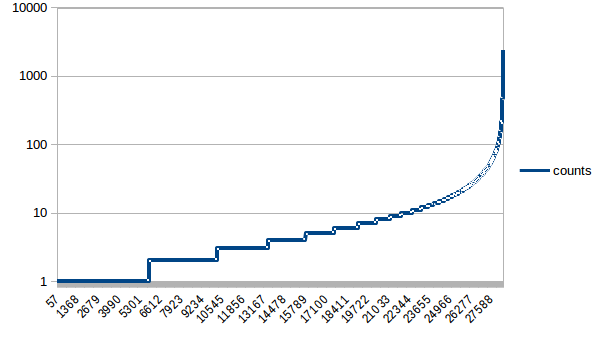

The file beside this chart, header and first rows:
, LSOA code, LSOA name, counts
16337, E01019852, South Derbyshire 011C, 1
27835, W01001426, Caerphilly 024E, 1
18817, E01023249, Winchester 005B, 1
22039, E01027464, Northumberland 033A, 1
18814, E01023246, Winchester 010E, 1
11386, E01013531, Derby 004B, 1
18813, E01023245, Winchester 013A, 1
22042, E01027468, Northumberland 034B, 1
22043, E01027469, Northumberland 034C, 1
22044, E01027471, Northumberland 034D, 1
22046, E01027474, Northumberland 008F, 1
22036, E01027460, Northumberland 018D, 1
27272, W01000584, Pembrokeshire 014C, 1
27944, W01001590, Monmouthshire 009D, 1
18810, E01023241, Winchester 003B, 1
4927, E01005675, Salford 008B, 1
4925, E01005673, Salford 008A, 1
22050, E01027482, Northumberland 039B, 1
22051, E01027483, Northumberland 036A, 1
18802, E01023231, Winchester 014B, 1
18800, E01023229, Winchester 009A, 1
18798, E01023227, Winchester 010B, 1
18795, E01023223, Winchester 012D, 1
11395, E01013541, Derby 021B, 1
11421, E01013574, Derby 003A, 1
22035, E01027458, Northumberland 018C, 1
22034, E01027457, Northumberland 011A, 1
4986, E01005736, Salford 013E, 1
4985, E01005735, Salford 013D, 1
18836, E01023273, Winchester 012F, 1
4983, E01005733, Salford 019E, 1
11345, E01013486, Derby 018D, 1
11348, E01013489, Derby 022B, 1
25469, E01031972, Wiltshire 060C, 1
11350, E01013491, Derby 022D, 1
11352, E01013493, Derby 027B, 1
22019, E01027436, Northumberland 032E, 1
11374, E01013518, Derby 030C, 1
22021, E01027438, Northumberland 026B, 1
22026, E01027444, Northumberland 008B, 1
22027, E01027445, Northumberland 008C, 1
18826, E01023258, Winchester 006E, 1
18823, E01023255, Winchester 006B, 1
11363, E01013505, Derby 006A, 1
11364, E01013506, Derby 006B, 1
22029, E01027450, Northumberland 015C, 1
25984, E01032655, Swale 007G, 1
22033, E01027456, Northumberland 018B, 1
11373, E01013517, Derby 030B, 1
22022, E01027439, Northumberland 026C, 1
11423, E01013576, Derby 003C, 1
11425, E01013578, Derby 003E, 1
22062, E01027499, Northumberland 038C, 1
22102, E01027557, Craven 004A, 1
27947, W01001596, Monmouthshire 006E, 1
18754, E01023168, Test Valley 008B, 1
18753, E01023167, Test Valley 009B, 1
4857, E01005593, Rochdale 004D, 1
18751, E01023165, Test Valley 001A, 1
4855, E01005590, Rochdale 009C, 1
... 28,213 more rows
